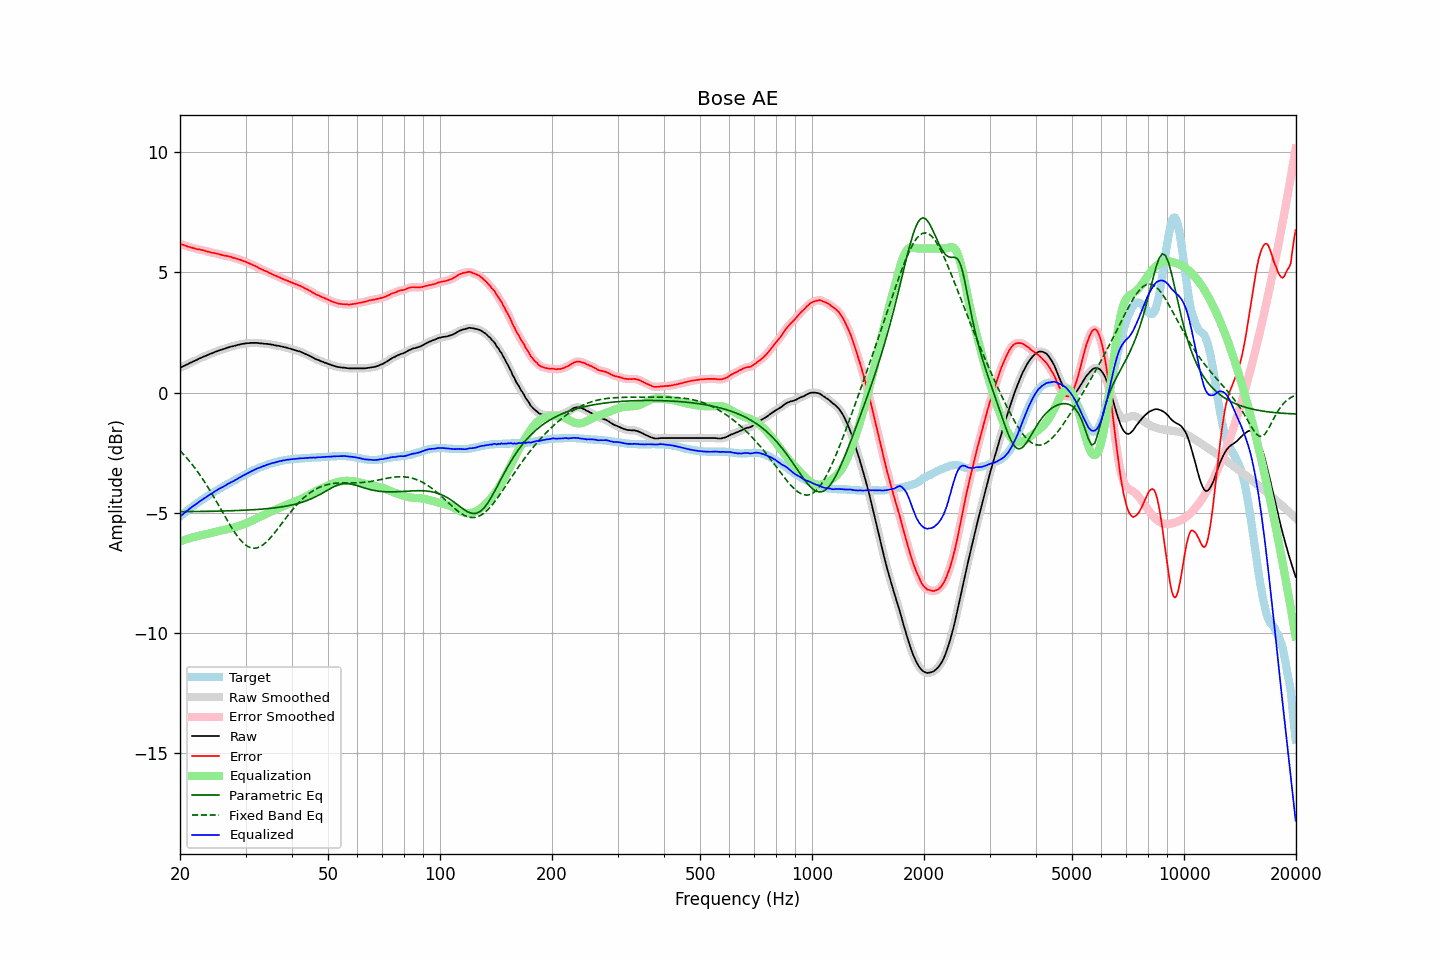

Values plotted in this chart, from the file beside it:
frequency, raw, error, smoothed, error_smoothed, equalization, parametric_eq, fixed_band_eq, equalized_raw, equalized_smoothed, target
20.00, 1.03, 6.19, 1.03, 6.19, -6.19, -4.95, -2.41, -5.16, -5.16, -5.16
20.20, 1.06, 6.16, 1.06, 6.17, -6.17, -4.95, -2.48, -5.11, -5.10, -5.10
20.40, 1.10, 6.15, 1.10, 6.14, -6.14, -4.95, -2.55, -5.04, -5.05, -5.05
20.61, 1.13, 6.12, 1.13, 6.12, -6.12, -4.95, -2.63, -4.99, -4.99, -4.99
20.81, 1.16, 6.10, 1.16, 6.10, -6.10, -4.95, -2.70, -4.94, -4.94, -4.94
21.02, 1.19, 6.07, 1.19, 6.08, -6.08, -4.95, -2.78, -4.89, -4.88, -4.88
21.23, 1.23, 6.06, 1.23, 6.06, -6.06, -4.95, -2.86, -4.83, -4.83, -4.83
21.44, 1.26, 6.04, 1.26, 6.04, -6.04, -4.95, -2.94, -4.78, -4.78, -4.78
21.66, 1.29, 6.02, 1.29, 6.02, -6.02, -4.95, -3.03, -4.73, -4.73, -4.73
21.87, 1.32, 6.00, 1.32, 6.00, -6.00, -4.95, -3.12, -4.68, -4.68, -4.68
22.09, 1.35, 5.98, 1.35, 5.98, -5.99, -4.95, -3.20, -4.64, -4.64, -4.63
22.31, 1.38, 5.96, 1.38, 5.97, -5.97, -4.95, -3.30, -4.59, -4.59, -4.58
22.54, 1.42, 5.96, 1.42, 5.96, -5.96, -4.94, -3.39, -4.54, -4.54, -4.54
22.76, 1.45, 5.94, 1.45, 5.94, -5.94, -4.94, -3.49, -4.49, -4.49, -4.49
22.99, 1.48, 5.93, 1.48, 5.93, -5.92, -4.94, -3.59, -4.44, -4.44, -4.45
23.22, 1.51, 5.91, 1.51, 5.91, -5.91, -4.94, -3.69, -4.40, -4.40, -4.40
23.45, 1.53, 5.89, 1.53, 5.89, -5.89, -4.94, -3.79, -4.36, -4.36, -4.36
23.69, 1.56, 5.87, 1.56, 5.87, -5.88, -4.94, -3.90, -4.32, -4.31, -4.31
23.92, 1.59, 5.86, 1.59, 5.86, -5.86, -4.94, -4.00, -4.27, -4.27, -4.27
24.16, 1.62, 5.84, 1.62, 5.84, -5.84, -4.94, -4.11, -4.22, -4.23, -4.22
24.40, 1.64, 5.82, 1.64, 5.83, -5.83, -4.94, -4.23, -4.19, -4.18, -4.18
24.65, 1.67, 5.81, 1.67, 5.81, -5.81, -4.93, -4.34, -4.14, -4.14, -4.14
24.89, 1.70, 5.80, 1.70, 5.80, -5.80, -4.93, -4.45, -4.10, -4.10, -4.10
25.14, 1.72, 5.78, 1.72, 5.78, -5.78, -4.93, -4.57, -4.06, -4.06, -4.06
25.39, 1.75, 5.77, 1.75, 5.77, -5.77, -4.93, -4.69, -4.01, -4.02, -4.02
25.65, 1.77, 5.75, 1.77, 5.75, -5.75, -4.93, -4.80, -3.98, -3.98, -3.98
25.91, 1.79, 5.73, 1.79, 5.73, -5.74, -4.93, -4.92, -3.95, -3.95, -3.94
26.16, 1.81, 5.71, 1.81, 5.72, -5.72, -4.92, -5.04, -3.91, -3.91, -3.90
26.43, 1.83, 5.70, 1.83, 5.70, -5.70, -4.92, -5.16, -3.87, -3.87, -3.87
26.69, 1.86, 5.69, 1.86, 5.69, -5.69, -4.92, -5.27, -3.83, -3.83, -3.83
26.96, 1.88, 5.67, 1.88, 5.68, -5.67, -4.92, -5.39, -3.79, -3.79, -3.79
27.23, 1.90, 5.66, 1.90, 5.66, -5.65, -4.92, -5.50, -3.75, -3.75, -3.76
27.50, 1.92, 5.64, 1.92, 5.64, -5.64, -4.91, -5.61, -3.72, -3.72, -3.72
27.77, 1.93, 5.61, 1.93, 5.62, -5.62, -4.91, -5.71, -3.69, -3.69, -3.68
28.05, 1.95, 5.60, 1.95, 5.60, -5.60, -4.91, -5.81, -3.65, -3.65, -3.65
28.33, 1.97, 5.58, 1.97, 5.58, -5.58, -4.91, -5.91, -3.61, -3.61, -3.61
28.62, 1.99, 5.56, 1.99, 5.56, -5.56, -4.90, -6.00, -3.57, -3.57, -3.57
28.90, 2.00, 5.53, 2.00, 5.54, -5.54, -4.90, -6.08, -3.54, -3.53, -3.53
29.19, 2.02, 5.52, 2.02, 5.51, -5.51, -4.90, -6.16, -3.49, -3.50, -3.50
29.48, 2.03, 5.49, 2.03, 5.49, -5.49, -4.90, -6.23, -3.46, -3.46, -3.46
29.78, 2.04, 5.46, 2.04, 5.47, -5.46, -4.89, -6.30, -3.43, -3.42, -3.42
30.08, 2.05, 5.44, 2.05, 5.44, -5.44, -4.89, -6.35, -3.39, -3.39, -3.39
30.38, 2.06, 5.41, 2.06, 5.41, -5.41, -4.89, -6.39, -3.35, -3.35, -3.35
30.68, 2.06, 5.38, 2.06, 5.38, -5.38, -4.88, -6.43, -3.32, -3.32, -3.32
30.99, 2.07, 5.35, 2.07, 5.35, -5.35, -4.88, -6.46, -3.28, -3.29, -3.28
31.30, 2.07, 5.32, 2.07, 5.32, -5.32, -4.87, -6.47, -3.25, -3.25, -3.25
31.61, 2.07, 5.29, 2.07, 5.29, -5.29, -4.87, -6.48, -3.22, -3.22, -3.22
31.93, 2.07, 5.26, 2.07, 5.26, -5.26, -4.87, -6.47, -3.19, -3.19, -3.19
32.24, 2.07, 5.23, 2.07, 5.23, -5.23, -4.86, -6.46, -3.16, -3.16, -3.16
32.57, 2.06, 5.19, 2.06, 5.19, -5.19, -4.86, -6.43, -3.13, -3.13, -3.13
32.89, 2.05, 5.15, 2.05, 5.16, -5.16, -4.85, -6.40, -3.11, -3.11, -3.10
33.22, 2.05, 5.13, 2.05, 5.12, -5.13, -4.85, -6.36, -3.08, -3.08, -3.08
33.55, 2.04, 5.09, 2.04, 5.09, -5.10, -4.84, -6.32, -3.06, -3.06, -3.05
33.89, 2.03, 5.06, 2.03, 5.07, -5.06, -4.84, -6.26, -3.03, -3.03, -3.03
34.23, 2.03, 5.04, 2.03, 5.03, -5.03, -4.83, -6.20, -3.00, -3.01, -3.01
34.57, 2.02, 5.00, 2.02, 5.00, -5.00, -4.82, -6.13, -2.98, -2.98, -2.98
34.92, 2.01, 4.97, 2.01, 4.97, -4.97, -4.82, -6.06, -2.96, -2.96, -2.96
35.27, 2.00, 4.94, 2.00, 4.94, -4.94, -4.81, -5.98, -2.94, -2.94, -2.94
35.62, 1.99, 4.91, 1.99, 4.91, -4.91, -4.80, -5.90, -2.92, -2.92, -2.92
35.97, 1.97, 4.87, 1.97, 4.88, -4.88, -4.79, -5.82, -2.91, -2.91, -2.90
... 635 more rows
